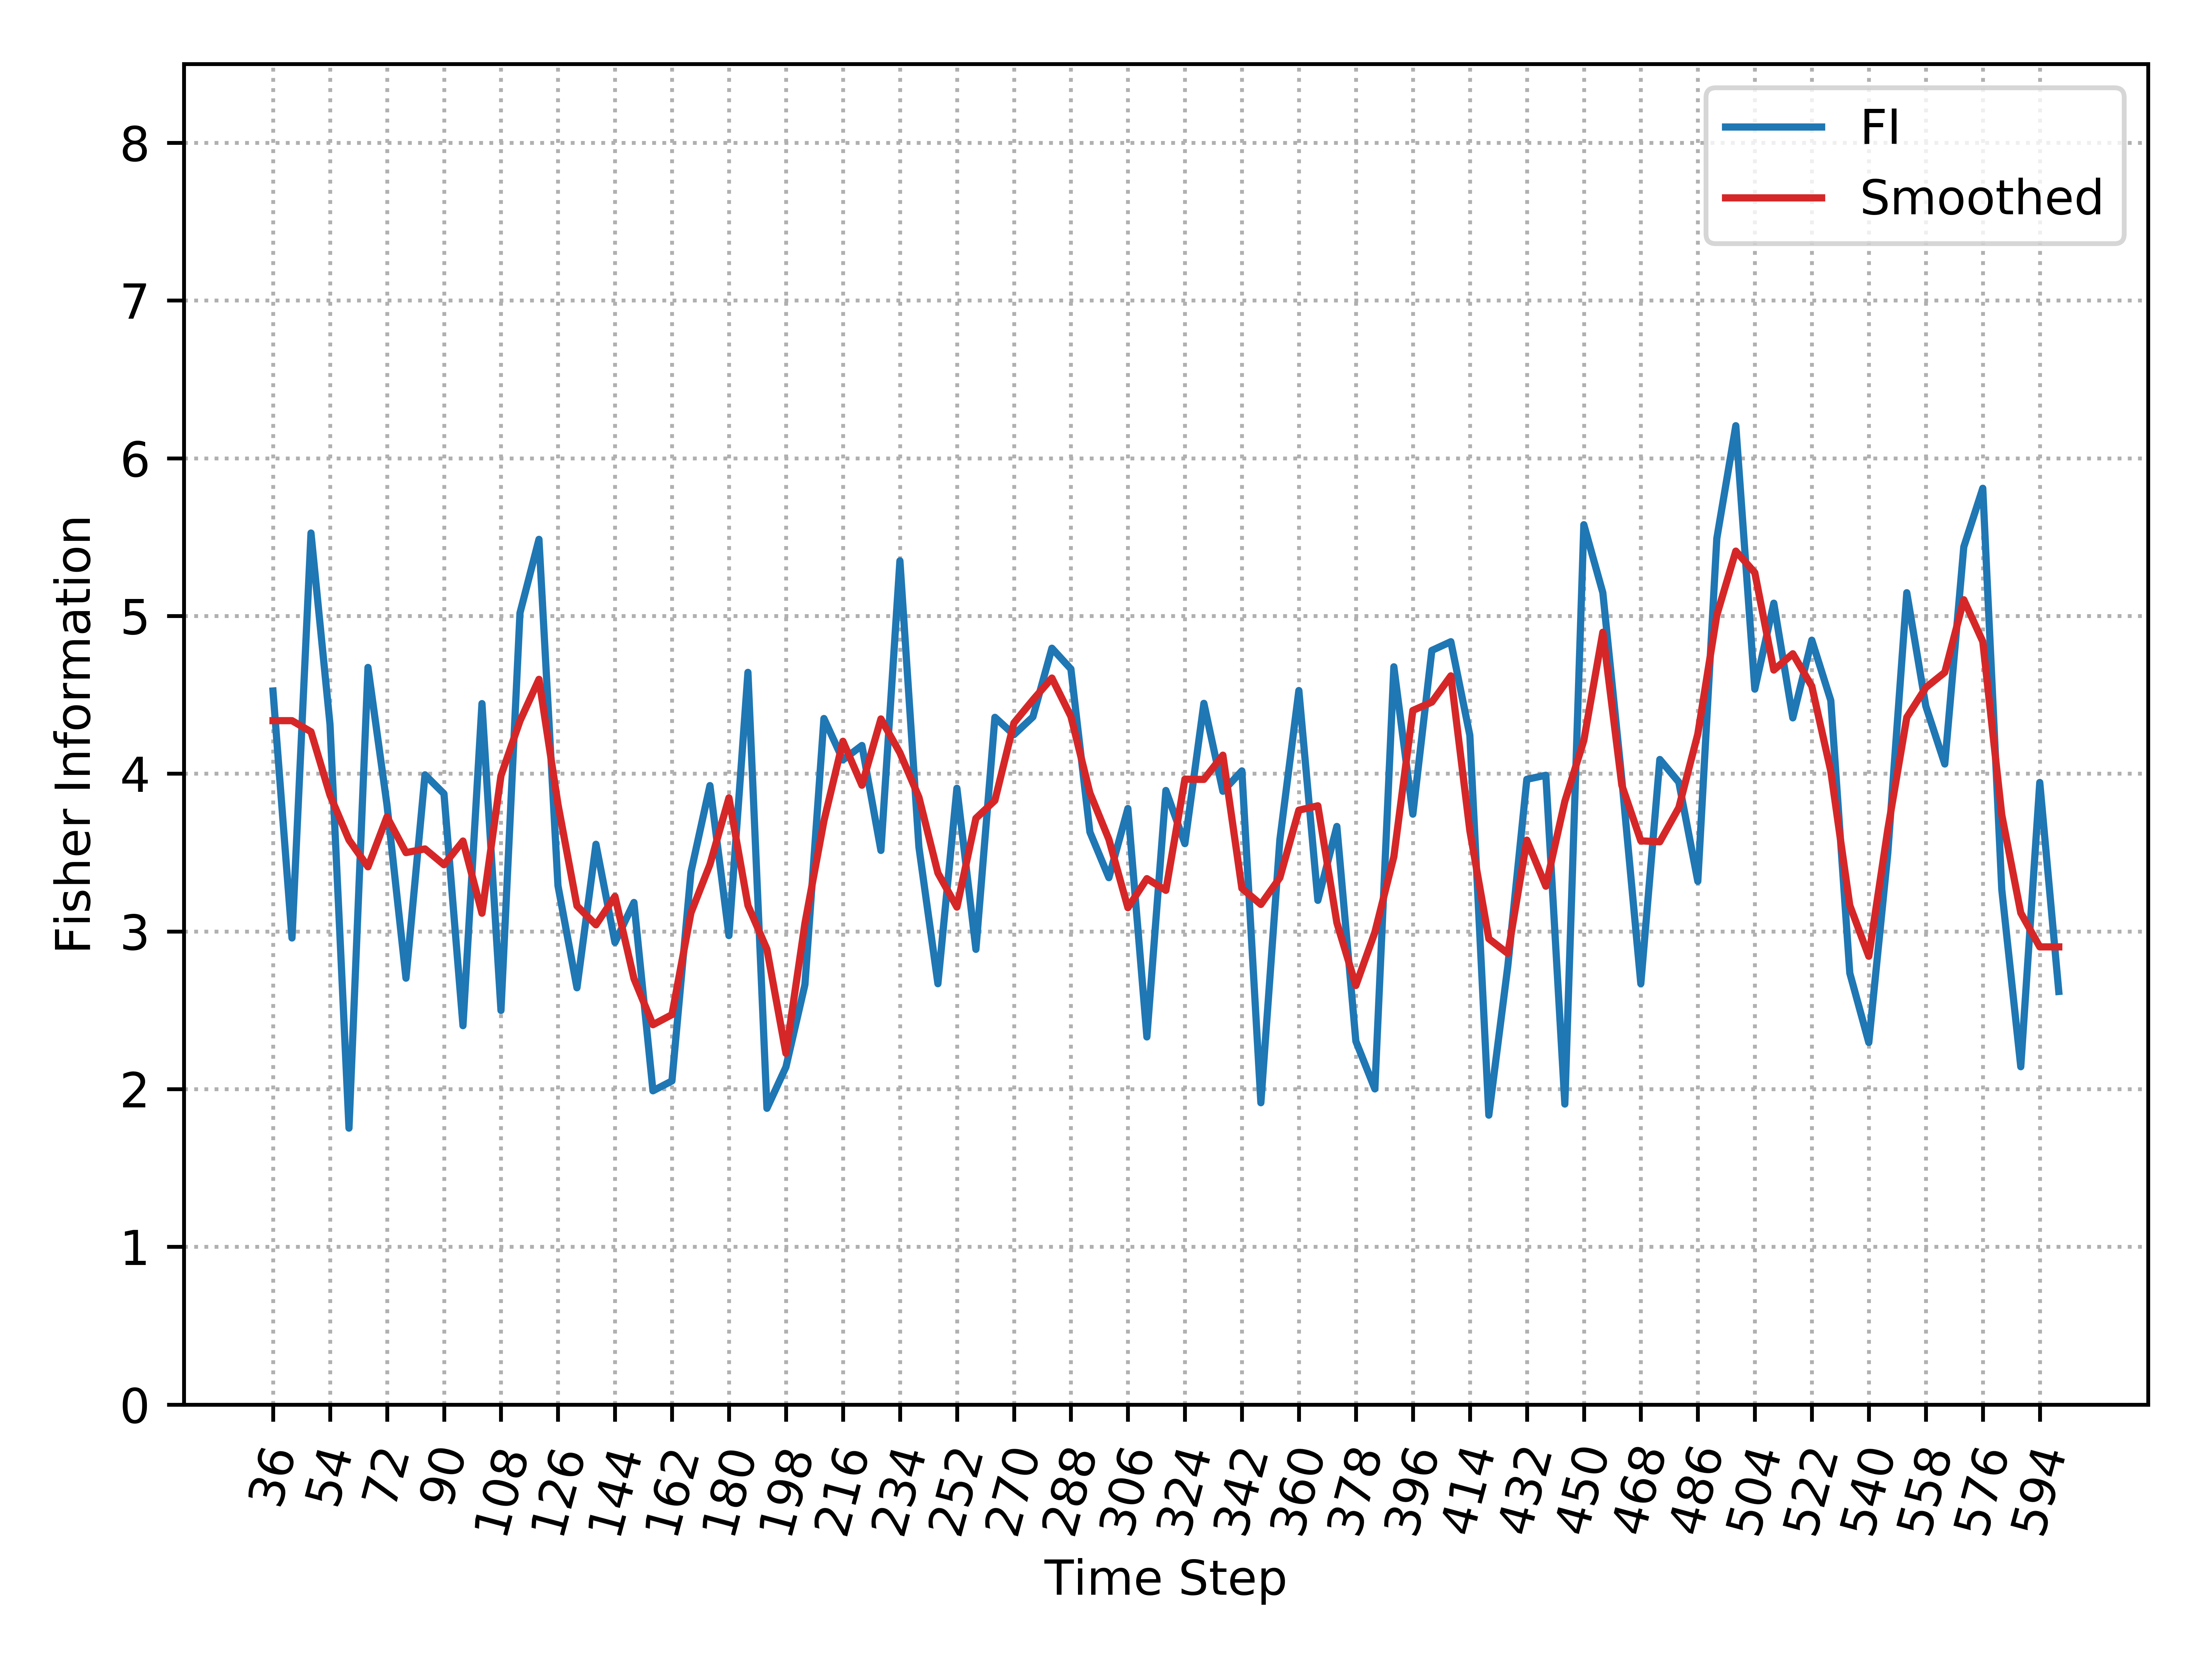

Data behind this chart, as committed beside it:
, Time_Step, FI, Smooth_FI
0, 36, 4.524, 4.336
1, 42, 2.958, 4.336
2, 48, 5.526, 4.266
3, 54, 4.313, 3.864
4, 60, 1.752, 3.58
5, 66, 4.674, 3.409
6, 72, 3.802, 3.726
7, 78, 2.703, 3.499
8, 84, 3.993, 3.523
9, 90, 3.873, 3.423
10, 96, 2.402, 3.573
11, 102, 4.444, 3.115
12, 108, 2.499, 3.987
13, 114, 5.019, 4.334
14, 120, 5.486, 4.598
15, 126, 3.29, 3.806
16, 132, 2.642, 3.162
17, 138, 3.552, 3.042
18, 144, 2.93, 3.222
19, 150, 3.183, 2.701
20, 156, 1.989, 2.408
21, 162, 2.052, 2.472
22, 168, 3.376, 3.117
23, 174, 3.925, 3.425
24, 180, 2.973, 3.847
25, 186, 4.642, 3.165
26, 192, 1.878, 2.887
27, 198, 2.14, 2.227
28, 204, 2.663, 3.051
29, 210, 4.35, 3.7
30, 216, 4.088, 4.205
31, 222, 4.179, 3.927
32, 228, 3.513, 4.347
33, 234, 5.349, 4.132
34, 240, 3.534, 3.851
35, 246, 2.668, 3.37
36, 252, 3.907, 3.154
37, 258, 2.886, 3.717
38, 264, 4.357, 3.83
39, 270, 4.247, 4.321
40, 276, 4.36, 4.468
41, 282, 4.796, 4.606
42, 288, 4.664, 4.363
43, 294, 3.63, 3.878
44, 300, 3.341, 3.583
45, 306, 3.779, 3.15
46, 312, 2.331, 3.334
47, 318, 3.894, 3.26
48, 324, 3.556, 3.965
49, 330, 4.446, 3.964
50, 336, 3.888, 4.117
51, 342, 4.018, 3.273
52, 348, 1.914, 3.171
53, 354, 3.581, 3.341
54, 360, 4.527, 3.768
55, 366, 3.197, 3.796
56, 372, 3.665, 3.055
57, 378, 2.304, 2.657
58, 384, 2.001, 2.994
59, 390, 4.678, 3.474
... 35 more rows
